pico-8 play session: hold ← + tap ❎, after a click and taps of 🅾, ❎, 🅾+❎, 🅾 in the second before t = 0

[t = 1 s] hold ← ~1s, tap ❎ ~2×
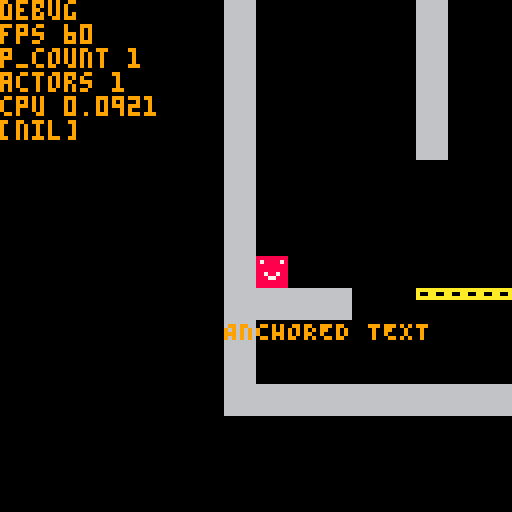

pico-8 cartridge
version 34
__lua__




---Actors---

actors = { }

function update_actors()
    for actor in all(actors) do
        actor:update()
    end
end

function draw_actors()
    for actor in all(actors) do
        actor:draw()
    end
end

function remove_actor(actor)
    del(actors,actor)
    --removes any physics bodies
    if(actor.p_body != nil)then
         remove_p_body(actor.p_body)
    end
end

function base_make_actor(update, draw)
    local new_actor = {
        actor_id = actor_id,
        position = vec(0,0),
        update = update,
        draw = draw
    }
    add(actors,new_actor)
    return new_actor
end

function base_draw_actor(actor)
    spr(0,actor.position.x, actor.position.y)
end

function make_player(position)
    local player = base_make_actor(player_update,base_draw_actor)
    player.position = position
    player.wallhang_frames = 0
    --stats
    player.move_speed = 115
    player.accel = 35
    player.accel_air = 11
    player.jump_vel = 160
    player.jump_count = 0
    player.jump_control_ratio = 0.4
    player.walljump_vel = vec(250,-130)
    player.wallslide_vel = 40
    player.walljump_forgive = 20
    player.is_wall_hanging = false
    player.wall_side = 0
    player.move_disable_timer = 0
    --physics
    add_p_body(player, 1)
    player.p_body.friction = 0.83
    player.p_body.air_friction = 0.92
    return player
end

function player_update(player)
    --timers
    player.wallhang_frames += 1

    --input
    local input_x = get_input_held("R") and 1 or 0
    input_x += get_input_held("L") and -1 or 0
    local input_y = get_input_held("D") and 1 or 0
    input_y += get_input_held("U") and -1 or 0
    --dropdown and value resetting
    player.p_body.dropdown = input_y > 0
    player.jump_count = player.p_body.grounded and 0 or player.jump_count
    player.p_body.gravity_scale = 1
    player.is_wall_hanging = false

    -- horizontal movement
    if(player.move_disable_timer > 0) then
        input_x = 0
        player.move_disable_timer -= delta_time
    end

    player.p_body.friction_on = p_body_move(
        player.p_body, 
        input_x, 
        player.move_speed, 
        player.p_body.grounded and player.accel or player.accel_air) == false

    --Walljumping
    local jump_vel = vec(0,-player.jump_vel)
    local wall_jumpable = function()
        player.is_wall_hanging = true
        player.jump_count = 0
        jump_vel = vec_copy(player.walljump_vel)
        jump_vel.x *= -player.wall_side
    end

    if(player.p_body.grounded == false) then
        if(player.p_body.wall_dir != 0 and player.p_body.wall_dir == input_x)then
            player.p_body.velocity.y = min(player.p_body.velocity.y,player.wallslide_vel)
            player.wallhang_frames = 0
            player.wall_side = input_x
            wall_jumpable()
        elseif(player.wallhang_frames < player.walljump_forgive) then
            wall_jumpable()
        end
    end

    --jumping
    if(get_input_down("space")) then
        if(player.jump_count < 1) then
            player.wallhang_frames = player.walljump_forgive
            player.jump_count += 1
            player.p_body.velocity.y = 0
            player.p_body.velocity = vec_add(player.p_body.velocity, jump_vel)
            --disable movement right after a wall jump
            if(player.is_wall_hanging)then
                player.move_disable_timer = 0.1
            end
        end
    elseif(get_input_up("space") and player.p_body.velocity.y < 0) then
        player.p_body.velocity.y *= player.jump_control_ratio
    end
end

---Physics Bodies---

GRAVITY_ACCELERATION = 310

--layers
-- 1 : player
p_bodies = {}

function add_p_body(actor, layer)
    local p_body = {
        actor = actor,
        layer = layer,
        velocity = vec(0,0),
        size = vec(8,8),

        friction_on = true,
        friction = 0.8,
        air_friction = 0.95,

        gravity_scale = 1,
        air_frames = 0,
        grounded = false,
        wall_dir = 0,
        dropdown = false,

        update = base_p_body_update
    }
    actor.p_body = p_body
    if(p_bodies[layer] == nil)then
        p_bodies[layer] = {}
    end
    add(p_bodies[layer],p_body)
    return p_body
end

function base_p_body_update(p_body)
    --Gravity
    p_body.velocity.y += GRAVITY_ACCELERATION * p_body.gravity_scale * delta_time
    --friction
    if(p_body.friction_on)then
        p_body.velocity.x *= p_body.grounded and p_body.friction or p_body.air_friction
    end
    local h_speed = abs(p_body.velocity.x)
    local v_speed = abs(p_body.velocity.y)
    if(h_speed < 1)then
        p_body.velocity.x = 0
    end
    --transform using velocity
    local move_vector = vec_mult(p_body.velocity,delta_time)
    local new_position = vec_add(p_body.actor.position, move_vector)
    --map collision  
    local interval = max(h_speed,v_speed) > 45 and 0.5 or 1
    map_collision(p_body, new_position, interval)
    --air frames
    if(p_body.grounded)then
        p_body.air_frames = 0
    else
        p_body.air_frames += 1
    end
end

--generic horizontal p_body movement with acceleration and max speed
function p_body_move(p_body, input_x, max_speed, accel)
    if(input_x == 0) then
        return false
    end
    if(abs(p_body.velocity.x) < max_speed or sgn(p_body.velocity.x) != input_x) then
        p_body.velocity.x += input_x * accel
    end
    return true
end

function update_p_bodies()
    for layer in all(p_bodies) do
        for p_body in all(layer) do
            p_body:update()
        end
    end
end

function remove_p_body(p_body)
    del(p_bodies[p_body.layer],p_body)
    p_body.actor.p_body = nil
end

---Map collision checkers---

function calc_coll_dists(pos_1, size_1, pos_2, size_2)
    local dx = 0 local dy = 0

    if(pos_1.x < pos_2.x)then
        dx = pos_2.x - (pos_1.x + size_1.x)
    elseif(pos_1.x > pos_2.x) then
        dx = pos_1.x - (pos_2.x + size_2.x)
    end

    if(pos_1.y < pos_2.y)then
        dy = pos_2.y - (pos_1.y + size_1.y)
    elseif(pos_1.y > pos_2.y) then
        dy = pos_1.y - (pos_2.y + size_2.y)
    end

    return{
        x = dx,
        y = dy
    }
end

function calc_coll_time(pos_1, size_1, vel, pos_2, size_2)
    local dists = calc_coll_dists(pos_1,size_1,pos_2,size_2)

    local dx = dists.x
    local dy = dists.y

    local t_x = vel.x == 0 and 0 or abs(dx / vel.x)
    local t_y = vel.y == 0 and 0 or abs(dy / vel.y)

    shortest_time = 0
    shortest_axis = 0 --0 for x , 1 for y

    if(vel.x != 0 and vel.y == 0)then
        shortest_axis = 0
        shortest_time = t_x
    elseif(vel.x == 0 and vel.y != 0)then
        shortest_axis = 1
        shortest_time = t_y
    else
        if(t_x > t_y)then
            shortest_axis = 1
        end
        shortest_time = min(t_x,t_y)
    end
    return {
        time = shortest_time, 
        axis = shortest_axis,
        dx = dx,
        dy = dy
    }
end

function map_collision(p_body, pos, interval)
    local vel = vec_copy(p_body.velocity)
    local prev_pos = vec_copy(p_body.actor.position)
    local size = p_body.size

    local pre_x = pos.x
    local resolved_pos = vec_copy(pos)

    p_body.grounded = vel.y >= 0

    local xhit = check_horizontal_map_collision(prev_pos,pos,size,vel, interval)
    if(xhit != nil) then
        p_body.velocity.x = 0
        p_body.wall_dir = sgn(vel.x)
        vel.x = 0
        resolved_pos.x = xhit.p_x
    else
        p_body.wall_dir = 0
    end
    local yhit = check_vertical_map_collision(prev_pos,resolved_pos,size,vel, interval)
    if(yhit != nil and (yhit.type != 1 or p_body.dropdown == false)) then
        p_body.velocity.y = 0
        resolved_pos.y = yhit.p_y
    end

    p_body.grounded = yhit != nil and p_body.grounded
    p_body.actor.position = resolved_pos
end

function check_vertical_map_collision(prev_pos, position, size, vel, interval)
    local pos = vec_copy(position)
    local offset = 0
    if(vel.y > 0)then
        offset = size.y
    elseif(vel.y == 0)then
        return nil
    end

    --checks at intervals in a partial sweep, to resist speed tunneling a lil bit
    for c = interval, 1, interval do
        local sweep_pos = vec_lerp(prev_pos,position,c)
        for i=0,1 do
            local pos = vec_add(sweep_pos,vec(i * (size.x - 1), offset))
            local celType = mget_pos(pos)  
            if(fget(celType,0)) then
                return {
                    type = 0,
                    p_y = flr(pos.y/8 - sgn(vel.y)) * 8
                }
            elseif(fget(celType,1)) then
                --platforms
                local hit_data = calc_coll_dists(prev_pos,size,pos_round_to_tile(pos),vec(8,8))
                if(hit_data.y >= 0 and vel.y >= 0) then
                    return {
                        type = 1,
                        p_y = flr(pos.y/8 - sgn(vel.y)) * 8
                    }
                end
            end
        end
    end
    return nil
end

function check_horizontal_map_collision(prev_pos, position, size, vel, interval)
    local offset = 0
    local pos = 0
    if(vel.x > 0)then
        offset = size.x
    elseif (vel.x == 0) then
        return nil
    end

    --checks at intervals in a partial sweep, to resist speed tunneling a lil bit(causes performance problems)
    for c = interval, 1, interval do
        local sweep_pos = vec_lerp(prev_pos,position,c)
        for i=0,1 do
            pos = vec_add(sweep_pos, vec(offset,i * (size.y - 1))) 
            if(fget(mget_pos(pos),0)) then
                --avoid ceiling hits
                local hit_data = calc_coll_dists(prev_pos,size,pos_round_to_tile(pos),vec(8,8))
                if(hit_data.x >= 0 and hit_data.y <= 0) then
                    return {
                        type = 0,
                        p_x = flr(pos.x/8 - sgn(vel.x)) * 8
                    }
                end
            end
        end
    end

    return nil
end

---Camera---

function make_camera(a_target)
    return {
        camera_target = a_target,
        position = vec(0,0),--a_target.position,
        offset_adjust = vec(0,0),
        speed = 1,
        update = update_camera,
        --this is what is put into the camera() function
        cam_x,
        cam_y
    }
end

function update_camera(cam)
    --follow
    local target_pos = vec_add(cam.camera_target.position,vec(-64, -64))
    cam.position = vec_lerp(cam.position,target_pos, cam.speed)
    cam.cam_x = cam.position.x + cam.offset_adjust.x
    cam.cam_y = cam.position.y + cam.offset_adjust.y
end

---Game Loop System---

--!!! IMPORTANT CONSTANTS HERE !!--

TIME_SCALE = 1
FRAMERATE = 60

function _init()
    setup_input()
    spawn_actors()
    m_cam = make_camera(player)
    prev_time = time()
    current_time = time()
    delta_time = 1/FRAMERATE
end

--this is temporary for now
function spawn_actors()
    player = make_player(vec(16,16))
end

function _update60()
    update_time()
    update_input()
    update_p_bodies()
    update_coroutines()
    update_actors()
end

function update_time()
    current_time = time()
    delta_time = (current_time - prev_time) * TIME_SCALE
    prev_time = current_time
end

function _draw()
    --camerawork
    m_cam:update()
    camera(m_cam.cam_x, m_cam.cam_y)

    cls(0)

    map(0,0,0,0,128,128)

    draw_actors()

    --debug
    draw_debug()
end

function draw_debug()
    print("ANCHORED TEXT", 0 , 128,9)
    print("debug", m_cam.cam_x, m_cam.cam_y)
    print("fps " .. stat(7))
    for layer in all(p_bodies)do
        print("p_count " .. #layer)
    end
    print("actors " .. #actors)
    print("cpu " .. stat(1))
    print(test)
end

--Animation System--
function create_animation(start_sprite, size , frame_count, frame_interval)
    return create_animation(start_sprite, size ,frame_count,frame_interval,false,0)
end
function create_animation(start_sprite, size , frame_count, frame_interval, oneshot, next_anim)
    local anim_clip = {
        sprite = start_sprite,
        size = size,
        frame_count = frame_count,
        frame_interval = frame_interval,
        timer = 0,
        current_frame = 0,
        oneshot = oneshot,
        next_anim = next_anim
    }
    return anim_clip
end

function update_animation(actor)
    local clip = actor.current_animation
    clip.timer += delta_time
    if(clip.timer >= clip.frame_interval)then
        clip.timer = 0
        clip.current_frame = (clip.current_frame + 1) % clip.frame_count
        if(clip.current_frame == 0 and clip.oneshot == true)then
            set_animation_clip(actor,clip.next_anim)
            clip = actor.current_animation
        end
    end
    actor.sprite = clip.sprite + clip.current_frame * clip.width
end

function set_animation_clip(actor, clip_name)
    actor.current_animation = actor.animations[clip_name]
    actor.current_animation.current_frame = 0
    actor.current_animation.timer = 0
end

--Math & util functions--

function clamp(value,lower,upper)
    if(value < lower) then
        return lower
    elseif(value > upper) then
        return upper
    end
    return value
end

function lerp(a,b,t)
    return a + (b-a)*t
end

function vec_lerp(a,b,t)
    return vec(lerp(a.x,b.x,t),lerp(a.y,b.y,t))
end

function vec(x,y)
    local vec = {
		x=x,
		y=y,
		
		length=function(self)
			return sqrt(self.x^2+self.y^2)
		end,
		
		normalized=function(self)
			local l = 1/self:length()
			return self:multiply(l)
		end

	}
	return vec
end

function vec_copy(vec_b)
    return vec(vec_b.x,vec_b.y)
end

function vec_add(a, b)
    local v = vec(a.x + b.x, a.y + b.y)
    return v
end

function vec_mult(a, b)
    local v = vec(a.x * b, a.y * b)
    return v
end

function pos_round_to_tile(position)
    local rounded = vec_copy(position)
    rounded.x = flr(rounded.x / 8) * 8
    rounded.y = flr(rounded.y / 8) * 8
    return rounded
end

function mget_pos(position)
    return mget(position.x/8,position.y/8)
end

--Extremely Simplified Coroutine System--

coroutines = {}

function update_coroutines()
    for i = #(coroutines), 1, -1 do
        local corout = coroutines[i]
        corout.timer += delta_time
        --check if timer has elapsed through delay
        if(corout.timer >= corout.cList[corout.index]) then
            corout.timer = 0
            corout.index += 1
            --progress coroutien, if coroutine has ended, then kaboom
            if(progress_coroutine(corout) == false)then
                del(coroutines,corout)
            end           
        end        
    end
end

function progress_coroutine(corout)
    --iterates through coroutine commands and runs them, until a delay is found(or coroutine has ended)
    for i = corout.index, #(corout.cList) do
        local command = corout.cList[i]
        corout.index = i
        if(type(command) == "number")then
            break
        else
            command()
        end
    end
    if(corout.index >= #(corout.cList))then
        return false
    end
    return true
end

-- coroutine_list format - either floats(delay) or functions

function start_coroutine(coroutine_list)
    local corout = {
        cList = coroutine_list,
        index = 1,
        timer = 0
    }
    --instantly run any starting functions to avoid single frame delays(unity you bitch)
    if(progress_coroutine(corout) == true)then
        add(coroutines,corout)
    end    
end

function clear_all_coroutines()
    coroutines = {}
end

--Input System--

--raw keyboard mapping uses SDL keycodes, included a p8 cartridge that prints the keycode of whatever key you press (keycode.p8)
raw_keyboard_map = {
    [44] = "space",
    [43] = "tab",
    --movement
    [4] = "L",
    [7] = "R",
    [26] = "U",
    [22] = "D",
}

default_input_map = {
    L = {b = 0,p = 0},
    R = {b = 1,p = 0},
    U = {b = 2,p = 0},
    D = {b = 3,p = 0},
}

--interface with this when getting input!
--value is a bitmap, (left to right) bit 1 is pressed in the last frame, bit 2 is currently pressed, bit 3 is pressed down in this update, bit 4 is released in this update

input_states = {
    --movement
    L = 0,
    R = 0,
    U = 0,
    D = 0,
    space = 0,
    --menu stuff?
    tab = 0,
    --actions
}

function setup_input()
    poke(0x5f2d, 1|2|4)
end

function update_input()
    --reset all states, move pressed into "was pressed last frame" bit
    for input_map, state in pairs(input_states) do
        input_states[input_map] = (state << 1) & 8
    end
    --process raw keyboard inputs
    for  keycode, input_map in pairs(raw_keyboard_map) do
        input_states[input_map] |= stat(28,keycode) and 4 or 0
    end

    --process default (btn) inputs
    for input_map, default_input  in pairs(default_input_map) do
        input_states[input_map] |= btn(default_input.b,default_input.p) and 4 or 0
    end
    --calculates if it was pressed down or released in this frame
    for input_map, state in pairs(input_states) do
        if(state & 8 == 8) then
            if(state & 4 != 4) then
                --released this frame
                input_states[input_map] |= 1
            end
        else
            if(state & 4 == 4) then
                --down this frame
                input_states[input_map] |= 2
            end
        end
    end
end

function get_mouse_position()
    return vec(mouse_x,mouse_y)
end

function get_input_state(input_name, flag)
    local state = input_states[input_name]
    return (state & flag == flag)
end

function get_input_held(_input_name)
    return get_input_state(_input_name,4)
end

function get_input_down(_input_name)
    return get_input_state(_input_name,2)
end

function get_input_up(_input_name)
    return get_input_state(_input_name,1)
end
__gfx__
88888888000000000000000000000000000000000000000000000000000000000000000000000000000000000000000000000000000000000000000000000000
87888878000000000000000000000000000000000000000000000000000000000000000000000000000000000000000000000000000000000000000000000000
88888888000000000000000000000000000000000000000000000000000000000000000000000000000000000000000000000000000000000000000000000000
88888888000000000000000000000000000000000000000000000000000000000000000000000000000000000000000000000000000000000000000000000000
88788788000000000000000000000000000000000000000000000000000000000000000000000000000000000000000000000000000000000000000000000000
88877888000000000000000000000000000000000000000000000000000000000000000000000000000000000000000000000000000000000000000000000000
88888888000000000000000000000000000000000000000000000000000000000000000000000000000000000000000000000000000000000000000000000000
88888888000000000000000000000000000000000000000000000000000000000000000000000000000000000000000000000000000000000000000000000000
66666666aaaaaaaa0000000000000000000000000000000000000000000000000000000000000000000000000000000000000000000000000000000000000000
66666666a00aa00a0000000000000000000000000000000000000000000000000000000000000000000000000000000000000000000000000000000000000000
66666666aaaaaaaa0000000000000000000000000000000000000000000000000000000000000000000000000000000000000000000000000000000000000000
66666666000000000000000000000000000000000000000000000000000000000000000000000000000000000000000000000000000000000000000000000000
66666666000000000000000000000000000000000000000000000000000000000000000000000000000000000000000000000000000000000000000000000000
66666666000000000000000000000000000000000000000000000000000000000000000000000000000000000000000000000000000000000000000000000000
66666666000000000000000000000000000000000000000000000000000000000000000000000000000000000000000000000000000000000000000000000000
66666666000000000000000000000000000000000000000000000000000000000000000000000000000000000000000000000000000000000000000000000000
00000000000000000000000000000000000000000000000000000000000000000000000000000000000000000000000000000000000000000000000000000000
00000000000000000000000000000000000000000000000000000000000000000000000000000000000000000000000000000000000000000000000000000000
00000000000000000000000000000000000000000000000000000000000000000000000000000000000000000000000000000000000000000000000000000000
00000000000000000000000000000000000000000000000000000000000000000000000000000000000000000000000000000000000000000000000000000000
00000000000000000000000000000000000000000000000000000000000000000000000000000000000000000000000000000000000000000000000000000000
00000000000000000000000000000000000000000000000000000000000000000000000000000000000000000000000000000000000000000000000000000000
00000000000000000000000000000000000000000000000000000000000000000000000000000000000000000000000000000000000000000000000000000000
00000000000000000000000000000000000000000000000000000000000000000000000000000000000000000000000000000000000000000000000000000000
00000000000000000000000000000000000000000000000000000000000000000000000000000000000000000000000000000000000000000000000000000000
00000000000000000000000000000000000000000000000000000000000000000000000000000000000000000000000000000000000000000000000000000000
00000000000000000000000000000000000000000000000000000000000000000000000000000000000000000000000000000000000000000000000000000000
00000000000000000000000000000000000000000000000000000000000000000000000000000000000000000000000000000000000000000000000000000000
00000000000000000000000000000000000000000000000000000000000000000000000000000000000000000000000000000000000000000000000000000000
00000000000000000000000000000000000000000000000000000000000000000000000000000000000000000000000000000000000000000000000000000000
00000000000000000000000000000000000000000000000000000000000000000000000000000000000000000000000000000000000000000000000000000000
00000000000000000000000000000000000000000000000000000000000000000000000000000000000000000000000000000000000000000000000000000000
00000000000000000000000000000000000000000000000000000000000000000000000000000000000000000000000000000000000000000000000000000000
00000000000000000000000000000000000000000000000000000000000000000000000000000000000000000000000000000000000000000000000000000000
00000000000000000000000000000000000000000000000000000000000000000000000000000000000000000000000000000000000000000000000000000000
00000000000000000000000000000000000000000000000000000000000000000000000000000000000000000000000000000000000000000000000000000000
00000000000000000000000000000000000000000000000000000000000000000000000000000000000000000000000000000000000000000000000000000000
00000000000000000000000000000000000000000000000000000000000000000000000000000000000000000000000000000000000000000000000000000000
00000000000000000000000000000000000000000000000000000000000000000000000000000000000000000000000000000000000000000000000000000000
00000000000000000000000000000000000000000000000000000000000000000000000000000000000000000000000000000000000000000000000000000000
00000000000000000000000000000000000000000000000000000000000000000000000000000000000000000000000000000000000000000000000000000000
00000000000000000000000000000000000000000000000000000000000000000000000000000000000000000000000000000000000000000000000000000000
00000000000000000000000000000000000000000000000000000000000000000000000000000000000000000000000000000000000000000000000000000000
00000000000000000000000000000000000000000000000000000000000000000000000000000000000000000000000000000000000000000000000000000000
00000000000000000000000000000000000000000000000000000000000000000000000000000000000000000000000000000000000000000000000000000000
00000000000000000000000000000000000000000000000000000000000000000000000000000000000000000000000000000000000000000000000000000000
00000000000000000000000000000000000000000000000000000000000000000000000000000000000000000000000000000000000000000000000000000000
00000000000000000000000000000000000000000000000000000000000000000000000000000000000000000000000000000000000000000000000000000000
00000000000000000000000000000000000000000000000000000000000000000000000000000000000000000000000000000000000000000000000000000000
00000000000000000000000000000000000000000000000000000000000000000000000000000000000000000000000000000000000000000000000000000000
00000000000000000000000000000000000000000000000000000000000000000000000000000000000000000000000000000000000000000000000000000000
00000000000000000000000000000000000000000000000000000000000000000000000000000000000000000000000000000000000000000000000000000000
00000000000000000000000000000000000000000000000000000000000000000000000000000000000000000000000000000000000000000000000000000000
00000000000000000000000000000000000000000000000000000000000000000000000000000000000000000000000000000000000000000000000000000000
00000000000000000000000000000000000000000000000000000000000000000000000000000000000000000000000000000000000000000000000000000000
00000000000000000000000000000000000000000000000000000000000000000000000000000000000000000000000000000000000000000000000000000000
00000000000000000000000000000000000000000000000000000000000000000000000000000000000000000000000000000000000000000000000000000000
00000000000000000000000000000000000000000000000000000000000000000000000000000000000000000000000000000000000000000000000000000000
00000000000000000000000000000000000000000000000000000000000000000000000000000000000000000000000000000000000000000000000000000000
00000000000000000000000000000000000000000000000000000000000000000000000000000000000000000000000000000000000000000000000000000000
00000000000000000000000000000000000000000000000000000000000000000000000000000000000000000000000000000000000000000000000000000000
00000000000000000000000000000000000000000000000000000000000000000000000000000000000000000000000000000000000000000000000000000000
00000000000000000000000000000000000000000000000000000000000000000000000000000000000000000000000000000000000000000000000000000000
00000000000000000000000000000000000000000000000000000000000000000000000000000000000000000000000000000000000000000000000000000000
00000000000000000000000000000000000000000000000000000000000000000000000000000000000000000000000000000000000000000000000000000000
00000000000000000000000000000000000000000000000000000000000000000000000000000000000000000000000000000000000000000000000000000000
00000000000000000000000000000000000000000000000000000000000000000000000000000000000000000000000000000000000000000000000000000000
00000000000000000000000000000000000000000000000000000000000000000000000000000000000000000000000000000000000000000000000000000000
00000000000000000000000000000000000000000000000000000000000000000000000000000000000000000000000000000000000000000000000000000000
00000000000000000000000000000000000000000000000000000000000000000000000000000000000000000000000000000000000000000000000000000000
00000000000000000000000000000000000000000000000000000000000000000000000000000000000000000000000000000000000000000000000000000000
00000000000000000000000000000000000000000000000000000000000000000000000000000000000000000000000000000000000000000000000000000000
00000000000000000000000000000000000000000000000000000000000000000000000000000000000000000000000000000000000000000000000000000000
00000000000000000000000000000000000000000000000000000000000000000000000000000000000000000000000000000000000000000000000000000000
00000000000000000000000000000000000000000000000000000000000000000000000000000000000000000000000000000000000000000000000000000000
00000000000000000000000000000000000000000000000000000000000000000000000000000000000000000000000000000000000000000000000000000000
00000000000000000000000000000000000000000000000000000000000000000000000000000000000000000000000000000000000000000000000000000000
00000000000000000000000000000000000000000000000000000000000000000000000000000000000000000000000000000000000000000000000000000000
00000000000000000000000000000000000000000000000000000000000000000000000000000000000000000000000000000000000000000000000000000000
00000000000000000000000000000000000000000000000000000000000000000000000000000000000000000000000000000000000000000000000000000000
00000000000000000000000000000000000000000000000000000000000000000000000000000000000000000000000000000000000000000000000000000000
00000000000000000000000000000000000000000000000000000000000000000000000000000000000000000000000000000000000000000000000000000000
00000000000000000000000000000000000000000000000000000000000000000000000000000000000000000000000000000000000000000000000000000000
00000000000000000000000000000000000000000000000000000000000000000000000000000000000000000000000000000000000000000000000000000000
00000000000000000000000000000000000000000000000000000000000000000000000000000000000000000000000000000000000000000000000000000000
00000000000000000000000000000000000000000000000000000000000000000000000000000000000000000000000000000000000000000000000000000000
00000000000000000000000000000000000000000000000000000000000000000000000000000000000000000000000000000000000000000000000000000000
00000000000000000000000000000000000000000000000000000000000000000000000000000000000000000000000000000000000000000000000000000000
00000000000000000000000000000000000000000000000000000000000000000000000000000000000000000000000000000000000000000000000000000000
00000000000000000000000000000000000000000000000000000000000000000000000000000000000000000000000000000000000000000000000000000000
00000000000000000000000000000000000000000000000000000000000000000000000000000000000000000000000000000000000000000000000000000000
00000000000000000000000000000000000000000000000000000000000000000000000000000000000000000000000000000000000000000000000000000000
00000000000000000000000000000000000000000000000000000000000000000000000000000000000000000000000000000000000000000000000000000000
00000000000000000000000000000000000000000000000000000000000000000000000000000000000000000000000000000000000000000000000000000000
00000000000000000000000000000000000000000000000000000000000000000000000000000000000000000000000000000000000000000000000000000000
00000000000000000000000000000000000000000000000000000000000000000000000000000000000000000000000000000000000000000000000000000000
00000000000000000000000000000000000000000000000000000000000000000000000000000000000000000000000000000000000000000000000000000000
00000000000000000000000000000000000000000000000000000000000000000000000000000000000000000000000000000000000000000000000000000000
00070700000000000000000000000000000000000000000000000000000000000000000000000000000000000000000000000000000000000000000000000000
00700070000000000000000000000000000000000000000000000000000000000000000000000000000000000000000000000000000000000000000000000000
00008000000000000000000000000000000000000000000000000000000000000000000000000000000000000000000000000000000000000000000000000000
00700070000000000000000000000000000000000000000000000000000000000000000000000000000000000000000000000000000000000000000000000000
00070700000000000000000000000000000000000000000000000000000000000000000000000000000000000000000000000000000000000000000000000000
__gff__
0000000000000000000000000000000001020000000000000000000000000000000000000000000000000000000000000000000000000000000000000000000000000000000000000000000000000000000000000000000000000000000000000000000000000000000000000000000000000000000000000000000000000000
0000000000000000000000000000000000000000000000000000000000000000000000000000000000000000000000000000000000000000000000000000000000000000000000000000000000000000000000000000000000000000000000000000000000000000000000000000000000000000000000000000000000000000
__map__
1000000000021000000000000000000000000000000000000000000000000000000000000000000000000000000000000000000000000000000000000000000000000000000000000000000000000000000000000000000000000000000000000000000000000000000000000000000000000000000000000000000000000000
1000000000021000000000000000000000000000000000000000000000000000000000000000000000000000000000000000000000000000000000000000000000000000000000000000000000000000000000000000000000000000000000000000000000000000000000000000000000000000000000000000000000000000
1000000000021000000000000000000000000000000000000000000000000000000000000000000000000000000000000000000000000000000000000000000000000000000000000000000000000000000000000000000000000000000000000000000000000000000000000000000000000000000000000000000000000000
1000000000021000000000000000000000000000000000000000000000000000000000000000000000000000000000000000000000000000000000000000000000000000000000000000000000000000000000000000000000000000000000000000000000000000000000000000000000000000000000000000000000000000
1000000000021000000000000000000000000000000000000000000000000000000000000000000000000000000000000000000000000000000000000000000000000000000000000000000000000000000000000000000000000000000000000000000000000000000000000000000000000000000000000000000000000000
1000000000021000000000000000000000000000000000000000000000000000000000000000000000000000000000000000000000000000000000000000000000000000000000000000000000000000000000000000000000000000000000000000000000000000000000000000000000000000000000000000000000000000
1000000000021000000000000000000000000000000000000000000000000000000000000000000000000000000000000000000000000000000000000000000000000000000000000000000000000000000000000000000000000000000000000000000000000000000000000000000000000000000000000000000000000000
1000000000021000000000000000000000000000000000000000000000000000000000000000000000000000000000000000000000000000000000000000000000000000000000000000000000000000000000000000000000000000000000000000000000000000000000000000000000000000000000000000000000000000
1000000000021000000000000000000000000000000000000000000000000000000000000000000000000000000000000000000000000000000000000000000000000000000000000000000000000000000000000000000000000000000000000000000000000000000000000000000000000000000000000000000000000000
1000000000021000000000000000000000000000000000000000000000000000000000000000000000000000000000000000000000000000000000000000000000000000000000000000000000000000000000000000000000000000000000000000000000000000000000000000000000000000000000000000000000000000
1000000000021000000000000000000000000000000000000000000000000000000000000000000000000000000000000000000000000000000000000000000000000000000000000000000000000000000000000000000000000000000000000000000000000000000000000000000000000000000000000000000000000000
1000000000020000000000000000000000000000000000000000000000000000000000000000000000000000000000000000000000000000000000000000000000000000000000000000000000000000000000000000000000000000000000000000000000000000000000000000000000000000000000000000000000000000
1000000000000000000000000000000000000000000000000000000000000000000000000000000000000000000000000000000000000000000000000000000000000000000000000000000000000000000000000000000000000000000000000000000000000000000000000000000000000000000000000000000000000000
1012121212121212121212121212121212121212121212121212000000000000000000000000000000000000000000000000000000000000000000000000000000000000000000000000000000000000000000000000000000000000000000000000000000000000000000000000000000000000000000000000000000000000
1000000000000012121212121212000000000000000000000000000000000000000000000000000000000000000000000000000000000000000000000000000000000000000000000000000000000000000000000000000000000000000000000000000000000000000000000000000000000000000000000000000000000000
1010101001011111111111100100000020101010101010100000000000000000000000000000000000000000000000000000000000000000000000000000000000000000000000000000000000000000000000000000000000000000000000000000000000000000000000000000000000000000000000000000000000000000
1000000000000000000000001000000000101010101010100000000000000000000000000000000000000000000000000000000000000000000000000000000000000000000000000000000000000000000000000000000000000000000000000000000000000000000000000000000000000000000000000000000000000000
1000000000000000000000001000000000000000000000000000000000000000000000000000000000000000000000000000000000000000000000000000000000000000000000000000000000000000000000000000000000000000000000000000000000000000000000000000000000000000000000000000000000000000
1010101010101010101010101010101010101010101010101000000000000000000000000000000000000000000000000000000000000000000000000000000000000000000000000000000000000000000000000000000000000000000000000000000000000000000000000000000000000000000000000000000000000000
